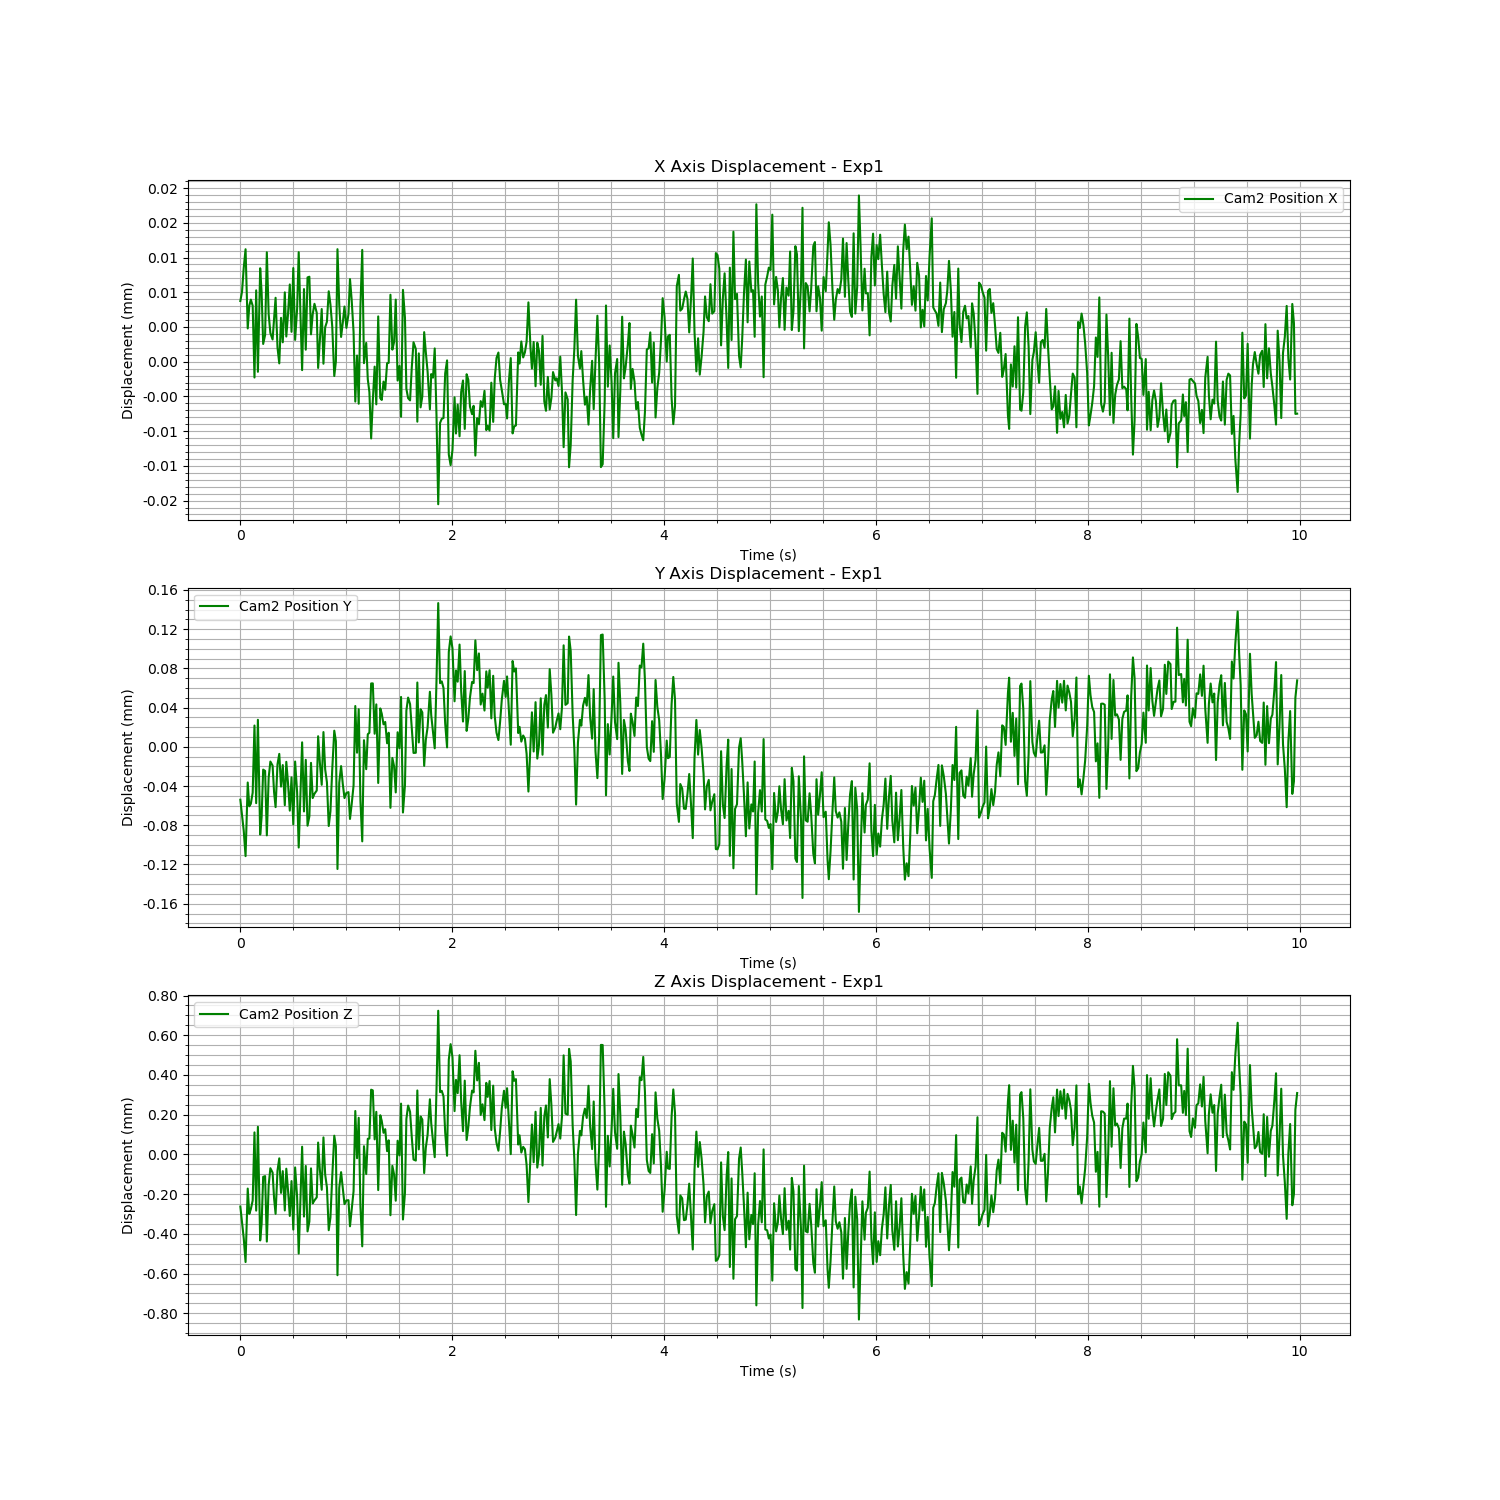

Values plotted in this chart, from the file beside it:
Time (s), Cam2 Fiducial ID, Cam2 Position X, Cam2 Position Y, Cam2 Position Z, Cam2 Rotation X, Cam2 Rotation Y, Cam2 Rotation Z, Cam2 Rotation W
1724871772, 0, 8.736443420116682e-06, -5.3969522130893146e-05, -0.0002626, 0.0006058, -0.0006023, 8.83474074993382e-05, 1
1724871772, 0, 1.0073637068872587e-05, -6.996157837812196e-05, -0.0003417, 0.0006081, 0.0004851, -0.0001448, 1
1724871772, 0, 1.3531437759249302e-05, -8.574308643212347e-05, -0.0004226, 0.001177, 0.001206, -0.0001385, 1
1724871772, 0, 1.6192587720091412e-05, -0.0001115, -0.0005419, 0.001087, 0.0004943, -9.316011486066647e-05, 1
1724871772, 0, 4.7847683001509964e-06, -3.6417285423981935e-05, -0.0001721, 0.0006131, 3.10656520878776e-05, -0.0001281, 1
1724871772, 0, 8.040373761704935e-06, -6.068981148905923e-05, -0.0002996, 0.001053, 0.0007426, -0.0002736, 1
1724871772, 0, 8.93742073067803e-06, -5.808989974815739e-05, -0.0002756, 0.0009897, -0.0004027, 6.061222844727192e-05, 1
1724871772, 0, 8.060770978427992e-06, -4.680953036039684e-05, -0.0002323, 0.0005797, 0.001051, -0.0001436, 1
1724871772, 0, -2.2794453443461945e-06, 2.168071924649801e-05, 0.0001108, -0.0002955, 0.0003182, -9.465039573799798e-05, 1
1724871772, 0, 1.0272650492060296e-05, -5.7491134150778026e-05, -0.000283, 0.0007012, -0.000347, 0.000137, 1
1724871772, 0, -1.455446706418241e-06, 2.7530355539533946e-05, 0.000139, -0.00011, 0.0004414, -6.387242201766051e-05, 1
1724871772, 0, 1.3455439324550118e-05, -8.949160574316098e-05, -0.0004331, 0.0008181, 0.001345, -3.169480926522993e-05, 1
1724871772, 0, 9.942722502007142e-06, -7.144783712282319e-05, -0.0003488, 0.000839, 0.0004442, -0.0001051, 1
1724871772, 0, 2.5527109056929557e-06, -2.327916914992953e-05, -0.0001129, 0.0006914, 0.0003582, -9.380986768628402e-05, 1
1724871772, 0, 3.836497460172157e-06, -2.458547467173859e-05, -0.0001093, 0.0006431, 0.0006902, -0.0002277, 1
1724871772, 0, 1.5752936023480636e-05, -9.031206484992785e-05, -0.0004389, 0.001508, 0.001372, -0.0001487, 1
1724871772, 0, 6.827837908751246e-06, -3.1472649609255134e-05, -0.0001548, 0.0007171, -0.0002981, 5.992676998277975e-05, 1
1724871772, 0, 4.13463683748528e-06, -1.5054850010429605e-05, -6.95163246405261e-05, 0.001191, 0.001311, -7.938623638247378e-05, 1
1724871772, 0, 3.19644196336193e-06, -1.9186853440405354e-05, -9.1449851277317e-05, 0.0006636, 0.0008148, -0.0001477, 1
1724871772, 0, 6.264083072044846e-06, -4.6282542765931695e-05, -0.0002212, 0.0007797, 8.40379277729261e-05, -9.578640253192533e-05, 1
1724871772, 0, 9.202812800266372e-06, -6.15423584546007e-05, -0.0002991, 0.0009392, 0.000729, -0.0001129, 1
1724871772, 0, 2.0495342685144004e-06, -1.789420706466808e-05, -8.16488998920591e-05, 0.0004655, 0.001402, -0.0002369, 1
1724871772, 0, -2.447568422629499e-07, -7.2336927707842506e-06, -1.9865757820052245e-05, 0.0002292, 0.001084, -0.0002655, 1
1724871772, 0, 6.313128098454709e-06, -4.058914005502657e-05, -0.0001938, 0.0003588, 0.002254, -0.0004002, 1
1724871772, 0, 2.789751701225571e-06, -1.86477425167505e-05, -8.422657921123218e-05, 0.000721, 0.0004434, -0.0002058, 1
1724871772, 0, 9.984442281090515e-06, -5.9543706361315985e-05, -0.0002823, 0.0009716, 0.001665, -0.0001564, 1
1724871772, 0, 3.622143894873046e-06, -1.532310585587522e-05, -7.202254087997904e-05, 0.0004812, 0.001841, -0.0002761, 1
1724871772, 0, 6.710719991772975e-06, -3.625118390689845e-05, -0.0001758, 0.0006773, 9.567031757639248e-05, 6.263473585951454e-05, 1
1724871772, 0, 1.1120300341461726e-05, -6.510762534338973e-05, -0.0003098, 0.0008986, 0.0005953, -0.0001557, 1
1724871772, 0, 4.298272570326399e-06, -3.122738478890207e-05, -0.0001343, 0.0004522, 0.0001145, -3.3327785554090474e-05, 1
1724871772, 0, 1.3483451651298639e-05, -7.91147931291896e-05, -0.0003785, 0.001116, 0.0008898, -6.814916082545736e-05, 1
1724871772, 0, 3.138523536719956e-06, -1.501498625295185e-05, -6.559792599743033e-05, 0.0005152, 0.001017, -0.0002124, 1
1724871772, 0, 7.62098478175401e-06, -4.6248171381353135e-05, -0.000215, 0.0009724, 0.000582, -0.0002172, 1
1724871772, 0, 1.576472714198902e-05, -0.0001027, -0.000499, 0.000678, 0.002295, -0.0004503, 1
1724871772, 0, 7.36732440837501e-06, -5.233715337664199e-05, -0.0002463, 0.0008351, 0.002638, -0.0004119, 1
1724871772, 0, -1.2176096521291914e-06, 4.544129560158577e-06, 3.875222309861569e-05, 0.0003277, 0.001043, -0.0001541, 1
1724871772, 0, 1.0456092766643925e-05, -6.591719969927904e-05, -0.000313, 0.0003961, -0.000405, -8.68153503552808e-06, 1
1724871772, 0, 1.7267458681849525e-06, -1.328535610107359e-05, -5.822941797962801e-05, 5.38751677299087e-05, 0.0002732, -1.1683870916260697e-05, 1
1724871772, 0, 1.2131882809460725e-05, -8.044846419264011e-05, -0.0003876, 0.000816, 0.0007282, -9.315456042286275e-05, 1
1724871772, 0, 1.2234382689311474e-05, -7.0969738145713e-05, -0.000338, 0.0005222, 0.0007327, -0.0001439, 1
1724871772, 0, 3.937311121130693e-06, -1.636978153501199e-05, -7.024152589620203e-05, 0.0003165, 0.0004015, -7.630218827992926e-05, 1
1724871772, 0, 6.828565908493856e-06, -5.2310530675527155e-05, -0.0002465, 0.0007411, 0.0003117, -0.000118, 1
1724871772, 0, 8.33591580859589e-06, -4.7899906097310636e-05, -0.0002315, 0.0008658, 0.000315, -8.946368076697087e-05, 1
1724871772, 0, 7.03151904113782e-06, -4.4550661508551805e-05, -0.000216, 0.0007918, 0.001019, -0.000188, 1
1724871772, 0, -8.998035729994758e-07, 1.0774431497612173e-05, 5.96986849255367e-05, 0.0003865, 0.001302, -0.0003529, 1
1724871773, 0, 3.0037938727416842e-06, -1.5964325782872042e-05, -7.651103476881959e-05, 0.0001464, 0.0008277, -0.0001775, 1
1724871773, 0, 7.584981592623252e-06, -3.8772380757124005e-05, -0.0001782, 0.0009244, 0.0003687, -5.529963005069392e-05, 1
1724871773, 0, -2.930427424253754e-07, 1.501715699923597e-05, 8.54829217619388e-05, -2.6643944270561173e-05, 0.0002562, -9.643017449870316e-05, 1
1724871773, 0, 4.9549307092770875e-06, -2.302519464176614e-05, -0.0001012, 0.000389, 0.00103, -0.0002165, 1
1724871773, 0, 5.7516785885125415e-06, -3.6109508636539194e-05, -0.0001656, 0.0001729, -0.0004957, -5.9306322302630295e-05, 1
1724871773, 0, 1.0138507048777541e-05, -8.080065217122436e-05, -0.0003817, 0.001393, -0.0001085, -9.324130510997728e-05, 1
1724871773, 0, 8.231657272816773e-06, -6.58670089280986e-05, -0.0003182, 0.0009259, 0.001572, -0.0002513, 1
1724871773, 0, 5.097035903079441e-06, -2.333313554832054e-05, -0.0001139, 3.175886815901192e-05, 0.0008968, -0.0002868, 1
1724871773, 0, -2.061960362540978e-06, 1.6427232368987645e-05, 9.417210210267089e-05, 5.9347870691858123e-05, -0.001515, 3.678638988360601e-05, 1
1724871773, 0, 3.0426232921443195e-08, 5.738203129809407e-06, 4.056623583934396e-05, 0.0005626, 0.0002231, -0.0002665, 1
1724871773, 0, 1.619988255116032e-05, -0.0001246, -0.0006084, 0.001275, 0.0002923, -6.374194562663288e-05, 1
1724871773, 0, 8.26259483251581e-06, -3.676430566676944e-05, -0.0001688, 0.0002837, -0.0004665, -6.207163145642949e-05, 1
1724871773, 0, 3.5603877833987904e-06, -1.968183764296973e-05, -8.941899894422017e-05, 0.0002107, 0.0001784, -5.522458972908173e-05, 1
1724871773, 0, 5.583103804572307e-06, -3.7727077476690035e-05, -0.0001676, 0.0005216, -0.0005996, 5.8583629724183224e-05, 1
1724871773, 0, 7.943370358261529e-06, -5.2270166781178765e-05, -0.0002504, 0.0005554, 0.00134, -0.0002831, 1
... 539 more rows
